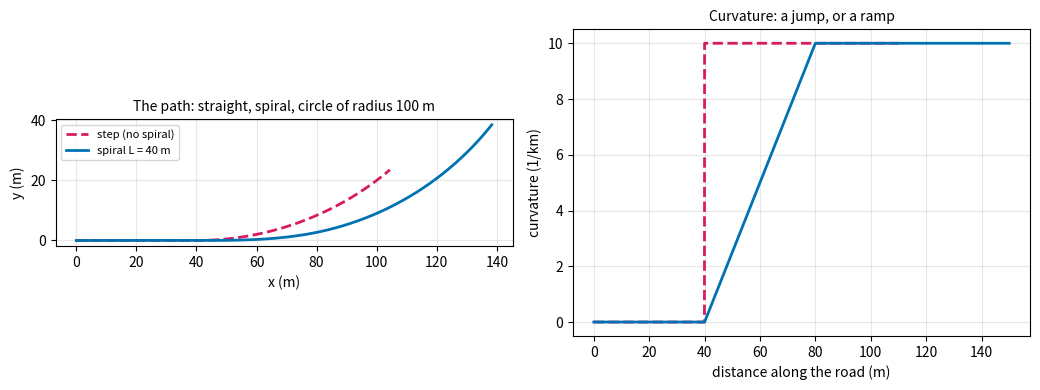
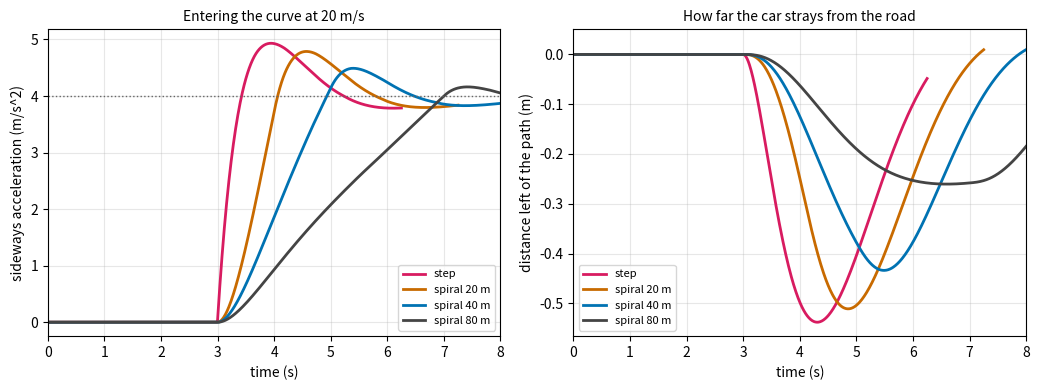
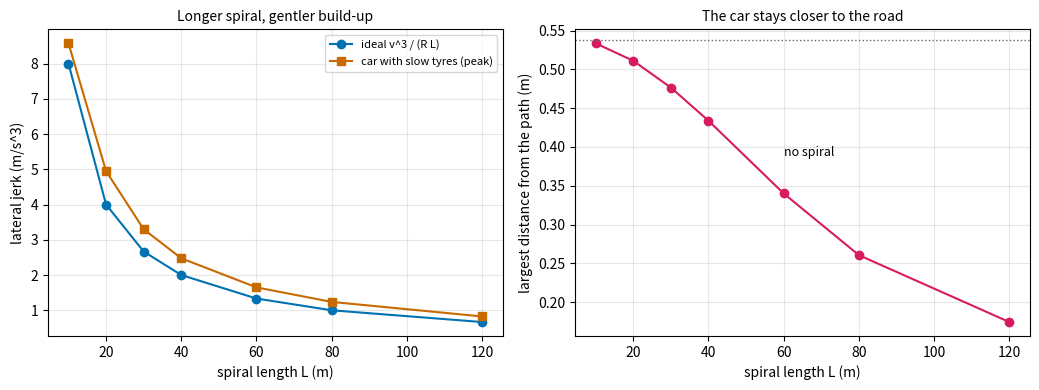

The matplotlib source for these figures, in order:
"""Session 4 (Level 3): a transition spiral (clothoid) between a straight road and a circular curve.

Run:  python start.py 4
"""
# %% [markdown]
# # Session 4: the transition spiral
# **A. Real-world problem.** In Session 3 the car met the curve with a step: on the straight the
# sideways acceleration is 0, one metre later on a curve of radius 100 m at 20 m/s it must be
# v^2 / R = 4 m/s^2. Real roads and railways never do that. They insert a **transition spiral**
# (a *clothoid*) whose curvature grows in proportion to the distance, so the sideways
# acceleration, and the force on the passengers, builds up smoothly. How long must the spiral be?
# How much does it shift the curve? And how much better does a car with slightly slow tyres and
# steering follow the road? Today you build the path, measure the rate of change of the sideways
# acceleration (the **lateral jerk**), and test it with a car that follows the path.
#
# *Simplified educational model: not a road design tool. Real design uses the national standard.*

# %%
import math
import pathlib

import numpy as np

OUT = (pathlib.Path(__file__).resolve().parent if "__file__" in globals() else pathlib.Path(".")) / "out"
G = 9.81            # m/s^2
TAU = 0.25          # s: how quickly sideways force builds up (tyres and steering); a made-up value
KP, KD = 1.0, 1.4   # the driver's steering feedback gains (1/s^2 and 1/s), as in Session 3


# %% [markdown]
# ## Step 1: the clothoid
# Curvature kappa is 1 / (radius of the bend). On a straight it is 0; on the circle it is 1 / R.
# On the spiral of length L we let it grow linearly: kappa(s) = s / (R L), so it reaches 1 / R
# exactly at the end. The direction of the road (the heading) is the integral of kappa:
# theta(s) = s^2 / (2 R L). The position follows from x = integral of cos(theta) ds and
# y = integral of sin(theta) ds (the *Fresnel integrals*), which we sum as a fast series in
# u = s^2 / (2 R L).

# %%
def _check(R, L):
    if R <= 0:
        raise ValueError("the radius R must be positive")
    if L <= 0:
        raise ValueError("the spiral length L must be positive")
    if L > 2.0 * R:
        raise ValueError("the spiral must not turn the road by more than 1 radian: L <= 2 R")


def clothoid_curvature(s, R, L):
    """Curvature (1/m) at distance s along a spiral of length L that ends at radius R."""
    _check(R, L)
    return np.clip(np.asarray(s, dtype=float), 0.0, L) / (R * L)


def clothoid_heading(s, R, L):
    """Heading angle (rad) at distance s along the spiral: s^2 / (2 R L)."""
    _check(R, L)
    s = np.asarray(s, dtype=float)
    return s * s / (2.0 * R * L)


def clothoid_xy(s, R, L):
    """Position (x, y) in metres at distance s along the spiral, starting at the origin heading along +x."""
    _check(R, L)
    s = np.asarray(s, dtype=float)
    u = s * s / (2.0 * R * L)
    x = np.zeros_like(u)
    y = np.zeros_like(u)
    for k in range(14):
        x = x + (-1) ** k * u ** (2 * k) / ((4 * k + 1) * math.factorial(2 * k))
        y = y + (-1) ** k * u ** (2 * k + 1) / ((4 * k + 3) * math.factorial(2 * k + 1))
    return s * x, s * y


# %% [markdown]
# ## Step 2: a path made of a straight, a spiral and an arc
# The path starts on a straight of length `straight`, then the spiral (length L, or none if L = 0:
# the step of Session 3), then a circular arc of radius R. We store points every `ds` metres with
# the distance s, the position, the heading and the curvature. The spiral pulls the circle
# inwards by the **shift** p: the circle's distance from the original straight line. For
# a short spiral p is about L^2 / (24 R).

# %%
def build_path(R, L, straight=60.0, arc=80.0, ds=0.05):
    """Left-turning path. Returns a dict with arrays s, x, y, theta, kappa and the numbers
    s_spiral (start of the spiral), s_arc (start of the circle), shift (m)."""
    if R <= 0:
        raise ValueError("the radius R must be positive")
    if L < 0:
        raise ValueError("the spiral length L must not be negative")
    if straight < 0 or arc <= 0 or ds <= 0:
        raise ValueError("lengths must be positive")
    n0 = int(round(straight / ds))
    s0 = n0 * ds
    s_list = [np.arange(n0) * ds]
    x_list, y_list = [np.arange(n0) * ds], [np.zeros(n0)]
    th_list, k_list = [np.zeros(n0)], [np.zeros(n0)]
    if L > 0:
        n1 = int(round(L / ds))
        q = np.arange(n1) * ds
        sx, sy = clothoid_xy(q, R, L)
        s_list.append(s0 + q)
        x_list.append(s0 + sx)
        y_list.append(sy)
        th_list.append(clothoid_heading(q, R, L))
        k_list.append(clothoid_curvature(q, R, L))
        ex, ey = clothoid_xy(L, R, L)
        theta_e, x_e, y_e = L / (2.0 * R), s0 + float(ex), float(ey)
        s_arc = s0 + n1 * ds
    else:
        theta_e, x_e, y_e, s_arc = 0.0, s0, 0.0, s0
    cx, cy = x_e - R * math.sin(theta_e), y_e + R * math.cos(theta_e)      # centre of the circle
    m = int(round(arc / ds)) + 1
    phi = theta_e + np.arange(m) * ds / R
    s_list.append(s_arc + np.arange(m) * ds)
    x_list.append(cx + R * np.sin(phi))
    y_list.append(cy - R * np.cos(phi))
    th_list.append(phi)
    k_list.append(np.full(m, 1.0 / R))
    return {"s": np.concatenate(s_list), "x": np.concatenate(x_list), "y": np.concatenate(y_list),
            "theta": np.concatenate(th_list), "kappa": np.concatenate(k_list),
            "s_spiral": s0, "s_arc": s_arc, "shift": cy - R, "centre": (cx, cy), "R": R, "L": L}


def spiral_shift_formula(R, L):
    """Approximate shift of the circle caused by the spiral: L^2 / (24 R)."""
    if R <= 0 or L < 0:
        raise ValueError("R must be positive and L not negative")
    return L * L / (24.0 * R)


# %% [markdown]
# ## Step 3: lateral acceleration and jerk
# At speed v the sideways acceleration is a = v^2 kappa. On the spiral kappa grows with s = v t, so
# a grows in proportion to time. Its rate of change, the lateral jerk, is constant:
#
#     j = d(a)/dt = v^3 / (R L)
#
# Solving for L gives the shortest spiral for a jerk limit: L = v^3 / (R j_max). The spiral takes
# L / v seconds to drive. With L = 0 (a step) the jerk is infinite in this model.

# %%
def lateral_acceleration(v, kappa):
    """Sideways acceleration (m/s^2) of a car at speed v on a path of curvature kappa."""
    return v * v * np.asarray(kappa, dtype=float)


def lateral_jerk(v, R, L):
    """Rate of change of the sideways acceleration on the spiral, v^3 / (R L), in m/s^3."""
    _check(R, L)
    if v < 0:
        raise ValueError("the speed must not be negative")
    return v ** 3 / (R * L)


def min_spiral_length(v, R, jerk_max):
    """Shortest spiral (m) that keeps the lateral jerk at or below jerk_max (m/s^3)."""
    if v < 0 or R <= 0 or jerk_max <= 0:
        raise ValueError("v must not be negative, R and the jerk limit must be positive")
    return v ** 3 / (R * jerk_max)


def spiral_time(v, L):
    """Seconds needed to drive a spiral of length L at speed v."""
    if v <= 0 or L < 0:
        raise ValueError("v must be positive and L not negative")
    return L / v


def round_up(x, step=5.0):
    """Round x up to a multiple of step (spirals are specified in whole 5 m)."""
    return step * math.ceil(x / step - 1e-9)


# %% [markdown]
# ## Step 4: a car that follows the path (the Session 3 car with slow tyres)
# The car of Session 3 is a point mass at constant speed v. Its sideways acceleration a is
# demanded by the driver: a_cmd = v^2 kappa(path here) - KP d - KD d' , where d is the distance
# to the left of the path and d' its rate. The new ingredient: the tyres and steering need a
# moment to build the force, so a follows a_cmd with a lag, da/dt = (a_cmd - a) / TAU, and the
# force can never exceed the friction limit mu g. State: x, y, heading psi, and a.
# We step it in time with the 4th-order Runge-Kutta method as in Session 3.

# %%
def follow_path(path, v, tau=TAU, mu=0.8, kp=KP, kd=KD, dt=0.01, T=None):
    """Drive the path at constant speed v from its start. Returns a dict of arrays:
    t, x, y, a (actual sideways acceleration), a_cmd, d (distance left of the path), ratio (|a_cmd| / (mu g))."""
    if v <= 0 or tau <= 0 or mu <= 0 or dt <= 0:
        raise ValueError("v, tau, mu and dt must be positive")
    xs, ys, th, ka = path["x"], path["y"], path["theta"], path["kappa"]
    total = path["s"][-1]
    T = (total - 15.0) / v if T is None else T
    cap = mu * G

    def deriv(st):
        x, y, psi, a = st
        i = int(np.argmin((xs - x) ** 2 + (ys - y) ** 2))
        d = -(x - xs[i]) * math.sin(th[i]) + (y - ys[i]) * math.cos(th[i])
        ddot = v * math.sin(psi - th[i])
        a_cmd = v * v * ka[i] - kp * d - kd * ddot
        a_lim = max(-cap, min(cap, a_cmd))
        return np.array([v * math.cos(psi), v * math.sin(psi), a / v, (a_lim - a) / tau]), d, a_cmd

    st = np.array([0.0, 0.0, 0.0, 0.0])
    n = int(round(T / dt))
    keys = ("t", "x", "y", "a", "a_cmd", "d", "ratio")
    rec = {k: [] for k in keys}
    for i in range(n + 1):
        k1, d, a_cmd = deriv(st)
        for k, val in zip(keys, (i * dt, st[0], st[1], st[3], a_cmd, d, abs(a_cmd) / cap)):
            rec[k].append(val)
        if i == n:
            break
        k2 = deriv(st + 0.5 * dt * k1)[0]
        k3 = deriv(st + 0.5 * dt * k2)[0]
        k4 = deriv(st + dt * k3)[0]
        st = st + dt / 6 * (k1 + 2 * k2 + 2 * k3 + k4)
    return {k: np.array(val) for k, val in rec.items()}


def entry_metrics(R, L, v, tau=TAU, mu=0.8, dt=0.01):
    """Follow a path with spiral length L (0 = step) and report the largest distance from the
    path, the peak sideways acceleration and the peak lateral jerk (finite differences)."""
    path = build_path(R, L)
    out = follow_path(path, v, tau, mu, dt=dt)
    jerk = np.abs(np.diff(out["a"]) / dt)
    return {"max_dev": float(np.abs(out["d"]).max()), "peak_a": float(out["a"].max()),
            "peak_jerk": float(jerk.max()), "steady_a": v * v / R, "peak_ratio": float(out["a"].max() / (mu * G))}


# %% [markdown]
# ## Step 5: a spiral for a road curve (used by the mini-project)
# Pick a curve radius, the design speeds and a jerk limit. For each speed the shortest spiral is
# v^3 / (R j_max), rounded up to a multiple of 5 m; report its shift and the time it takes.

# %%
def design_spiral(v_kmh, R, jerk_max, step=5.0):
    """Shortest spiral for a design speed (km/h): returns L (m, rounded up), exact minimum, jerk achieved, shift, time."""
    v = v_kmh / 3.6
    exact = min_spiral_length(v, R, jerk_max)
    L = round_up(exact, step)
    return {"v": v, "L_min": exact, "L": L, "jerk": lateral_jerk(v, R, L), "shift": spiral_shift_formula(R, L),
            "time": spiral_time(v, L), "a_steady": v * v / R}


# %% [markdown]
# ## See it
# Figure 1: the three-part path and the curvature along it, with a step and with a spiral. Figure 2: the
# sideways acceleration and the car's distance from the path while it enters the curve, for a
# step and for spirals of 20, 40 and 80 m. Figure 3: peak jerk and largest distance from the path
# against the spiral length.

# %%
if __name__ == "__main__":
    import matplotlib.pyplot as plt

    OUT.mkdir(exist_ok=True)
    BLUE, ORANGE, MAGENTA = "#0072b2", "#c86a00", "#d81b60"
    R, v = 100.0, 20.0
    print(f"R = {R:.0f} m, v = {v:.0f} m/s: steady sideways acceleration {v * v / R:.1f} m/s^2")
    for L in (0, 10, 20, 40, 80):
        m = entry_metrics(R, L, v)
        sh = build_path(R, L)["shift"]
        jerk_ideal = lateral_jerk(v, R, L) if L else math.inf
        print(f"L = {L:3d} m: ideal jerk {jerk_ideal:6.2f} m/s^3, shift {sh:.3f} m (formula {spiral_shift_formula(R, L):.3f}), "
              f"car: max distance from path {m['max_dev']:.2f} m, peak a {m['peak_a']:.2f}, peak jerk {m['peak_jerk']:.2f}")
    for kmh in (50, 70, 90):
        d = design_spiral(kmh, 150.0, 2.0)
        print(f"design {kmh} km/h on R = 150 m, jerk limit 2.0: L_min {d['L_min']:.1f} -> {d['L']:.0f} m, jerk {d['jerk']:.2f}, shift {d['shift']:.2f} m, {d['time']:.1f} s")

    # figure 1
    fig, axs = plt.subplots(1, 2, figsize=(10.5, 4.0))
    for L, col, ls in ((0, MAGENTA, "--"), (40, BLUE, "-")):
        p = build_path(R, L, straight=40.0, arc=70.0)
        axs[0].plot(p["x"], p["y"], color=col, ls=ls, lw=2, label="step (no spiral)" if L == 0 else f"spiral L = {L} m")
        axs[1].plot(p["s"], p["kappa"] * 1000, color=col, ls=ls, lw=2)
    axs[0].set_aspect("equal")
    axs[0].set_xlabel("x (m)")
    axs[0].set_ylabel("y (m)")
    axs[0].set_title("The path: straight, spiral, circle of radius 100 m", fontsize=10)
    axs[0].legend(fontsize=8)
    axs[1].set_xlabel("distance along the road (m)")
    axs[1].set_ylabel("curvature (1/km)")
    axs[1].set_title("Curvature: a jump, or a ramp", fontsize=10)
    for ax in axs:
        ax.grid(alpha=0.3)
    fig.tight_layout()
    fig.savefig(OUT / "path_curvature.png", dpi=120)

    # figure 2
    fig2, axs2 = plt.subplots(1, 2, figsize=(10.5, 4.0))
    cols = {0: MAGENTA, 20: ORANGE, 40: BLUE, 80: "#444444"}
    for L, col in cols.items():
        out = follow_path(build_path(R, L), v)
        lab = "step" if L == 0 else f"spiral {L} m"
        axs2[0].plot(out["t"], out["a"], color=col, lw=2, label=lab)
        axs2[1].plot(out["t"], out["d"], color=col, lw=2, label=lab)
    axs2[0].axhline(4.0, color="#666666", ls=":", lw=1)
    axs2[0].set_xlabel("time (s)")
    axs2[0].set_ylabel("sideways acceleration (m/s^2)")
    axs2[0].set_title("Entering the curve at 20 m/s", fontsize=10)
    axs2[1].set_xlabel("time (s)")
    axs2[1].set_ylabel("distance left of the path (m)")
    axs2[1].set_title("How far the car strays from the road", fontsize=10)
    for ax in axs2:
        ax.set_xlim(0, 8)
        ax.grid(alpha=0.3)
        ax.legend(fontsize=8)
    fig2.tight_layout()
    fig2.savefig(OUT / "entry_response.png", dpi=120)

    # figure 3
    Ls = [10, 20, 30, 40, 60, 80, 120]
    ms = [entry_metrics(R, L, v) for L in Ls]
    fig3, axs3 = plt.subplots(1, 2, figsize=(10.5, 4.0))
    axs3[0].plot(Ls, [lateral_jerk(v, R, L) for L in Ls], "o-", color=BLUE, label="ideal v^3 / (R L)")
    axs3[0].plot(Ls, [m["peak_jerk"] for m in ms], "s-", color=ORANGE, label="car with slow tyres (peak)")
    axs3[0].set_xlabel("spiral length L (m)")
    axs3[0].set_ylabel("lateral jerk (m/s^3)")
    axs3[0].set_title("Longer spiral, gentler build-up", fontsize=10)
    axs3[0].legend(fontsize=8)
    axs3[1].plot(Ls, [m["max_dev"] for m in ms], "o-", color=MAGENTA)
    axs3[1].axhline(entry_metrics(R, 0, v)["max_dev"], color="#666666", ls=":", lw=1)
    axs3[1].text(60, entry_metrics(R, 0, v)["max_dev"] - 0.15, "no spiral", fontsize=9)
    axs3[1].set_xlabel("spiral length L (m)")
    axs3[1].set_ylabel("largest distance from the path (m)")
    axs3[1].set_title("The car stays closer to the road", fontsize=10)
    for ax in axs3:
        ax.grid(alpha=0.3)
    fig3.tight_layout()
    fig3.savefig(OUT / "jerk_and_deviation.png", dpi=120)
    print("saved figures in", OUT)

# %% [markdown]
# ## Try it
# Do the coding tasks, answer the four questions in the README (section F), then run the
# checkpoint. The mini-project (README) designs a spiral for a road curve.
